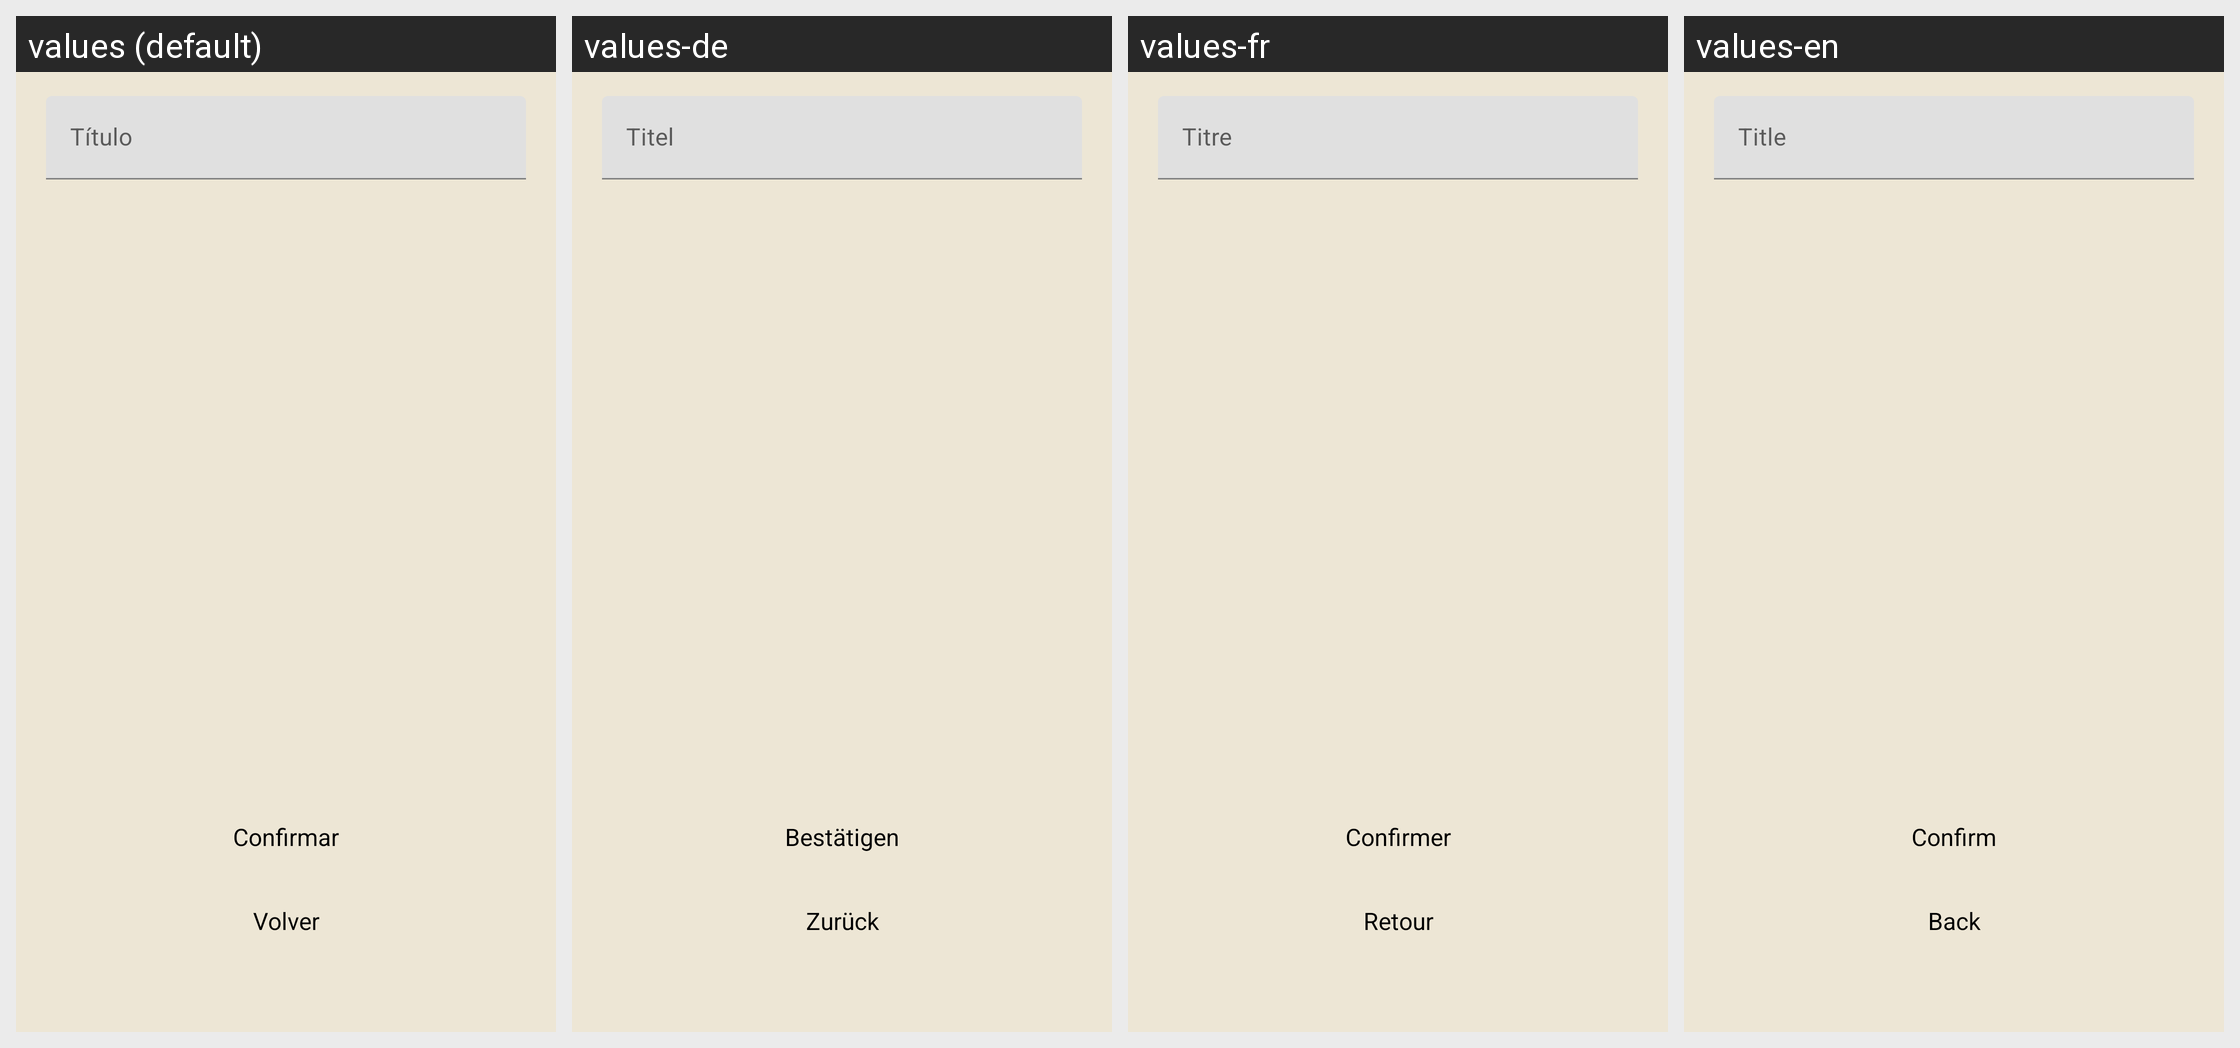

This grid shows one Android layout under several languages. Give, for every string resource on the screen, its name, the default text and each shown locale's text.
Android screen res/layout/fragment_create_update_superset.xml rendered under 4 locales, left to right: values (default), values-de, values-fr, values-en. Device: Nexus 5 (rendered at 1080×1920; each locale shown at half size, 540×960, under a caption strip naming it); theme Theme.FalconFitUser.
Strings drawn on this screen, with the default value and each locale's value (text and hints the layout hard-codes appear in the picture but are not listed):

title
  values: Título
  values-de: Titel
  values-fr: Titre
  values-en: Title

confirm
  values: Confirmar
  values-de: Bestätigen
  values-fr: Confirmer
  values-en: Confirm

back
  values: Volver
  values-de: Zurück
  values-fr: Retour
  values-en: Back
